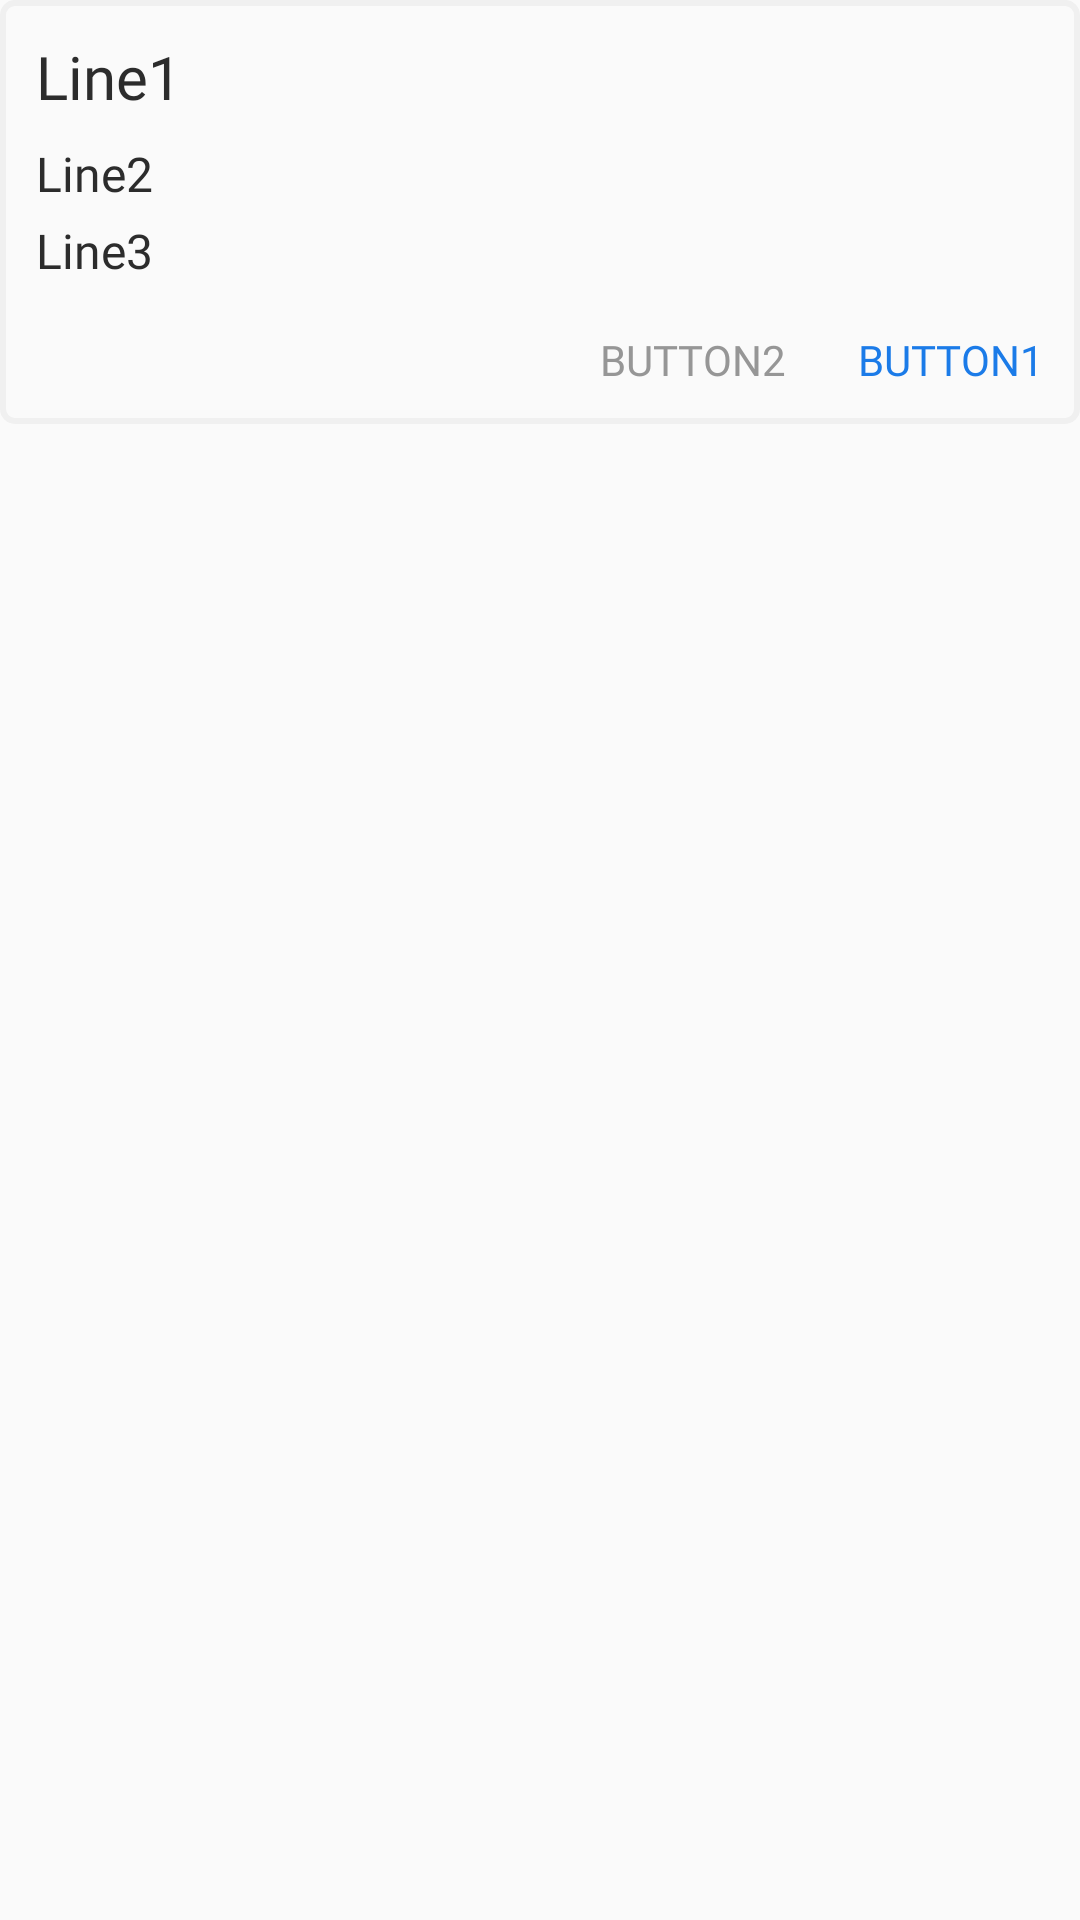

This screen was rendered from an Android layout file. Write that file and the resources it references.
<!-- AndroidManifest.xml: application theme AppTheme -->
<!-- res/layout/view_feed_card.xml -->
<?xml version="1.0" encoding="utf-8"?>
<android.support.constraint.ConstraintLayout xmlns:android="http://schemas.android.com/apk/res/android"
    android:layout_width="match_parent"
    android:layout_height="wrap_content"
    android:layout_marginBottom="8dp">

    <include
        android:id="@+id/message_card"
        layout="@layout/view_feed_message_card" />

    <include
        android:id="@+id/lecture_card"
        layout="@layout/view_feed_lecture_card"
        android:visibility="gone" />

</android.support.constraint.ConstraintLayout>
<!-- res/layout/view_feed_message_card.xml (included above) -->
<?xml version="1.0" encoding="utf-8"?>
<android.support.constraint.ConstraintLayout xmlns:android="http://schemas.android.com/apk/res/android"
    xmlns:app="http://schemas.android.com/apk/res-auto"
    style="@style/Card"
    android:layout_width="match_parent"
    android:layout_height="wrap_content"
    xmlns:tools="http://schemas.android.com/tools">

    <TextView
        android:id="@+id/line1"
        style="@style/H3"
        android:layout_width="match_parent"
        android:layout_height="wrap_content"
        app:layout_constraintTop_toTopOf="parent"
        tools:text="Line1" />

    <TextView
        android:id="@+id/line2"
        style="@style/PrimaryTextBold"
        android:layout_width="match_parent"
        android:layout_height="wrap_content"
        android:layout_marginTop="8dp"
        app:layout_constraintTop_toBottomOf="@+id/line1"
        tools:text="Line2" />

    <TextView
        android:id="@+id/line3"
        style="@style/PrimaryText"
        android:layout_width="match_parent"
        android:layout_height="wrap_content"
        android:layout_marginTop="4dp"
        app:layout_constraintTop_toBottomOf="@+id/line2"
        tools:text="Line3" />

    <TextView
        android:id="@+id/button1"
        style="@style/PrimaryButton"
        android:layout_width="wrap_content"
        android:layout_height="wrap_content"
        android:layout_marginTop="16dp"
        app:layout_constraintEnd_toEndOf="parent"
        app:layout_constraintTop_toBottomOf="@+id/line3"
        tools:text="Button1" />

    <TextView
        android:id="@+id/button2"
        style="@style/SecondaryButton"
        android:layout_width="wrap_content"
        android:layout_height="wrap_content"
        android:layout_marginEnd="24dp"
        android:layout_marginTop="16dp"
        app:layout_constraintEnd_toStartOf="@+id/button1"
        app:layout_constraintTop_toBottomOf="@+id/line3"
        tools:text="Button2" />

</android.support.constraint.ConstraintLayout>
<!-- res/layout/view_feed_lecture_card.xml (included above) -->
<?xml version="1.0" encoding="utf-8"?>
<android.support.constraint.ConstraintLayout xmlns:android="http://schemas.android.com/apk/res/android"
    xmlns:app="http://schemas.android.com/apk/res-auto"
    xmlns:tools="http://schemas.android.com/tools"
    style="@style/Card"
    android:layout_width="match_parent"
    android:layout_height="wrap_content">

    <TextView
        android:id="@+id/lecture_upcoming"
        style="@style/H2"
        android:layout_width="match_parent"
        android:layout_height="wrap_content"
        app:layout_constraintTop_toTopOf="parent"
        tools:text="Upcoming lecture - 15 min" />

    <TextView
        android:id="@+id/lecture_module"
        style="@style/H3"
        android:layout_width="match_parent"
        android:layout_height="wrap_content"
        android:layout_marginTop="4dp"
        app:layout_constraintTop_toBottomOf="@+id/lecture_upcoming"
        tools:text="History of urban planning" />

    <TextView
        android:id="@+id/lecture_time"
        style="@style/SecondaryText"
        android:layout_width="wrap_content"
        android:layout_height="wrap_content"
        android:layout_marginTop="12dp"
        android:drawableStart="@drawable/ic_clock"
        android:drawablePadding="4dp"
        android:textColor="@color/grey_500"
        app:layout_constraintStart_toStartOf="parent"
        app:layout_constraintTop_toBottomOf="@+id/lecture_module"
        tools:text="15:30" />

    <TextView
        android:id="@+id/lecture_room"
        style="@style/SecondaryText"
        android:layout_width="wrap_content"
        android:layout_height="wrap_content"
        android:layout_marginStart="24dp"
        android:layout_marginTop="12dp"
        android:drawableStart="@drawable/ic_room"
        android:drawablePadding="4dp"
        android:textColor="@color/grey_500"
        app:layout_constraintStart_toEndOf="@+id/lecture_time"
        app:layout_constraintTop_toBottomOf="@+id/lecture_module"
        tools:text="311" />

    <TextView
        android:id="@+id/lecture_location"
        style="@style/SecondaryText"
        android:layout_width="wrap_content"
        android:layout_height="wrap_content"
        android:layout_marginStart="24dp"
        android:layout_marginTop="12dp"
        android:drawableStart="@drawable/ic_address"
        android:drawablePadding="4dp"
        android:textColor="@color/grey_500"
        app:layout_constraintStart_toEndOf="@+id/lecture_room"
        app:layout_constraintTop_toBottomOf="@+id/lecture_module"
        tools:text="Students' str. 48, IX building" />

    <TextView
        android:id="@+id/open_navigation"
        style="@style/PrimaryButton"
        android:layout_width="wrap_content"
        android:layout_height="wrap_content"
        android:layout_marginTop="16dp"
        android:text="@string/open_navigation"
        app:layout_constraintEnd_toEndOf="parent"
        app:layout_constraintTop_toBottomOf="@+id/lecture_location" />

</android.support.constraint.ConstraintLayout>
<!-- resources referenced by this layout -->
<resources>
  <color name="grey_500">#CDCDCD</color>
  <!-- drawable ic_clock (drawable) -->
  <vector xmlns:android="http://schemas.android.com/apk/res/android"
      android:width="12dp"
      android:height="12dp"
      android:viewportWidth="12"
      android:viewportHeight="12">
    <path
        android:pathData="M11.888,4.825a6,6 0,1 0,-7.063 7.063A5.99,5.99 0,0 0,11.888 4.825ZM8.781,8.781a0.75,0.75 0,0 1,-1.061 0L5.47,6.531A0.749,0.749 0,0 1,5.25 6V3a0.75,0.75 0,1 1,1.5 0V5.69l2.03,2.03A0.75,0.75 0,0 1,8.781 8.781Z"
        android:fillColor="#cdcdcd"/>
  </vector>
  <!-- drawable ic_room (drawable) -->
  <vector android:height="12dp" android:viewportHeight="12"
      android:viewportWidth="9.428" android:width="9dp" xmlns:android="http://schemas.android.com/apk/res/android">
      <path android:fillColor="#cdcdcd" android:pathData="M7.429,12L2,12a2,2 0,0 1,-2 -2v-8a2,2 0,0 1,2 -2h5.429a2,2 0,0 1,2 2v8A2,2 0,0 1,7.429 12ZM2.572,5.143a0.859,0.859 0,0 0,-0.858 0.858,0.858 0.858,0 0,0 0.858,0.857 0.858,0.858 0,0 0,0.857 -0.857A0.858,0.858 0,0 0,2.572 5.142Z"/>
  </vector>
  <string name="open_navigation">Open navigation</string>
  <style name="Card">
          <item name="android:background">@drawable/card</item>
          <item name="android:padding">12dp</item>
      </style>
  <style name="H2">
          <item name="android:fontFamily">@font/circular_black</item>
          <item name="android:textSize">24sp</item>
          <item name="android:textColor">@color/black</item>
      </style>
  <style name="H3">
          <item name="android:fontFamily">@font/circular_medium</item>
          <item name="android:textSize">20sp</item>
          <item name="android:textColor">@color/black</item>
      </style>
  <style name="PrimaryButton">
          <item name="android:fontFamily">@font/circular_bold</item>
          <item name="android:textSize">14sp</item>
          <item name="android:textAllCaps">true</item>
          <item name="android:textColor">@color/button_color</item>
      </style>
  <style name="PrimaryText">
          <item name="android:fontFamily">@font/circular_book</item>
          <item name="android:textSize">16sp</item>
          <item name="android:textColor">@color/black</item>
      </style>
  <style name="PrimaryTextBold" parent="PrimaryText">
          <item name="android:fontFamily">@font/circular_bold</item>
      </style>
  <style name="SecondaryButton" parent="PrimaryButton">
          <item name="android:textColor">@color/grey_600</item>
      </style>
  <style name="SecondaryText">
          <item name="android:fontFamily">@font/circular_book</item>
          <item name="android:textSize">14sp</item>
          <item name="android:textColor">@color/black</item>
      </style>
  <style name="AppTheme" parent="AppTheme.Base" />
  <!-- drawable card (drawable) -->
  <?xml version="1.0" encoding="utf-8"?>
  <shape xmlns:android="http://schemas.android.com/apk/res/android">
      <corners android:radius="4dp" />
      <stroke android:width="2dp" android:color="@color/grey_300" />
  </shape>
  <color name="black">#2C2C2C</color>
  <color name="grey_600">#969696</color>
  <style name="AppTheme.Base" parent="Theme.AppCompat.Light.NoActionBar">
          
          <item name="colorPrimary">@color/colorPrimary</item>
          <item name="colorPrimaryDark">@color/colorPrimaryDark</item>
          <item name="colorAccent">@color/colorAccent</item>
      </style>
  <color name="grey_300">#F0F0F0</color>
  <color name="colorPrimary">@color/green</color>
  <color name="colorPrimaryDark">#F0F0F0</color>
  <color name="colorAccent">@color/blue</color>
  <color name="green">#2ECC71</color>
  <color name="blue">#1B7BE8</color>
</resources>
